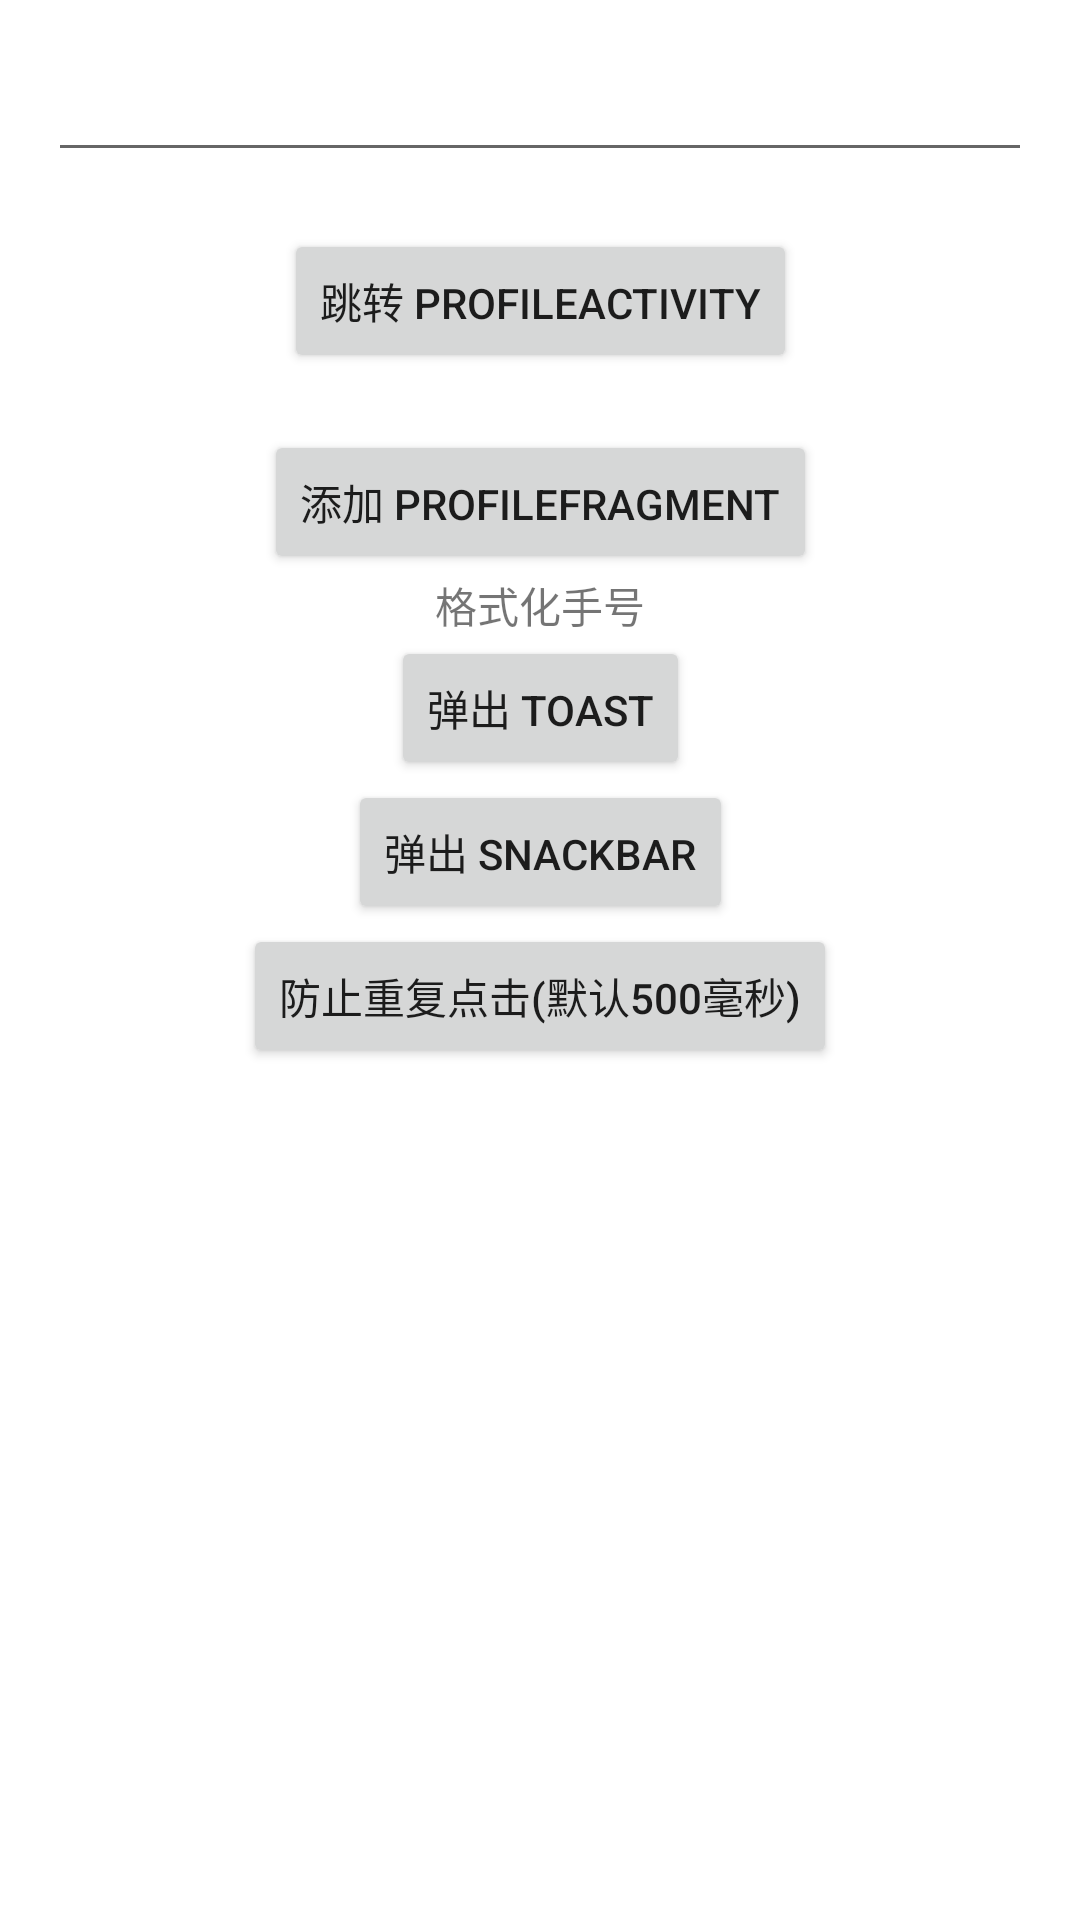

Here is an Android app screen rendered from its layout file. Give the layout XML and the strings, colors and styles it references.
<!-- AndroidManifest.xml: application theme Theme.KtKit -->
<!-- res/layout/activity_main.xml -->
<?xml version="1.0" encoding="utf-8"?>
<androidx.constraintlayout.widget.ConstraintLayout xmlns:android="http://schemas.android.com/apk/res/android"
    xmlns:app="http://schemas.android.com/apk/res-auto"
    xmlns:tools="http://schemas.android.com/tools"
    android:id="@+id/container"
    android:layout_width="match_parent"
    android:layout_height="match_parent"
    tools:context=".MainActivity">

    <EditText
        android:id="@+id/editext"
        android:layout_width="match_parent"
        android:layout_height="wrap_content"
        android:layout_margin="@dimen/dp_16"
        app:layout_constraintLeft_toLeftOf="parent"
        app:layout_constraintRight_toRightOf="parent"
        app:layout_constraintTop_toTopOf="parent"/>

    <TextView
        android:id="@+id/tvScreen"
        android:layout_width="wrap_content"
        android:layout_height="wrap_content"
        app:layout_constraintLeft_toLeftOf="parent"
        app:layout_constraintRight_toRightOf="parent"
        app:layout_constraintTop_toBottomOf="@+id/editext" />

    <Button
        android:id="@+id/btnProfile"
        android:layout_width="wrap_content"
        android:layout_height="wrap_content"
        android:text="跳转 ProfileActivity"
        app:layout_constraintLeft_toLeftOf="parent"
        app:layout_constraintRight_toRightOf="parent"
        app:layout_constraintTop_toBottomOf="@+id/tvScreen"/>

    <TextView
        android:id="@+id/tvActResult"
        android:layout_width="wrap_content"
        android:layout_height="wrap_content"
        app:layout_constraintLeft_toLeftOf="parent"
        app:layout_constraintRight_toRightOf="parent"
        app:layout_constraintTop_toBottomOf="@+id/btnProfile" />

    <Button
        android:id="@+id/btnAddFragment"
        android:layout_width="wrap_content"
        android:layout_height="wrap_content"
        android:text="添加 ProfileFragment"
        app:layout_constraintLeft_toLeftOf="parent"
        app:layout_constraintRight_toRightOf="parent"
        app:layout_constraintTop_toBottomOf="@+id/tvActResult" />

    <TextView
        android:id="@+id/tvFormatPhoneNumber"
        android:layout_width="wrap_content"
        android:layout_height="wrap_content"
        android:text="格式化手号"
        app:layout_constraintLeft_toLeftOf="parent"
        app:layout_constraintRight_toRightOf="parent"
        app:layout_constraintTop_toBottomOf="@+id/btnAddFragment" />

    <Button
        android:id="@+id/btnToast"
        android:layout_width="wrap_content"
        android:layout_height="wrap_content"
        android:text="弹出 Toast"
        app:layout_constraintLeft_toLeftOf="parent"
        app:layout_constraintRight_toRightOf="parent"
        app:layout_constraintTop_toBottomOf="@+id/tvFormatPhoneNumber" />

    <Button
        android:id="@+id/btnSnackBar"
        android:layout_width="wrap_content"
        android:layout_height="wrap_content"
        android:text="弹出 SnackBar"
        app:layout_constraintLeft_toLeftOf="parent"
        app:layout_constraintRight_toRightOf="parent"
        app:layout_constraintTop_toBottomOf="@+id/btnToast" />


    <Button
        android:id="@+id/btnDebounce"
        android:layout_width="wrap_content"
        android:layout_height="wrap_content"
        android:text="防止重复点击(默认500毫秒)"
        app:layout_constraintLeft_toLeftOf="parent"
        app:layout_constraintRight_toRightOf="parent"
        app:layout_constraintTop_toBottomOf="@+id/btnSnackBar" />

    <ImageView
        android:id="@+id/imgScreen"
        android:layout_width="48dp"
        android:layout_height="48dp"
        app:layout_constraintStart_toStartOf="parent"
        app:layout_constraintTop_toBottomOf="@+id/btnDebounce"
        app:layout_constraintEnd_toEndOf="parent"/>

</androidx.constraintlayout.widget.ConstraintLayout>
<!-- resources referenced by this layout -->
<resources>
  <dimen name="dp_16">16dp</dimen>
  <style name="Theme.KtKit" parent="Theme.MaterialComponents.DayNight.DarkActionBar">
          
          <item name="colorPrimary">@color/purple_500</item>
          <item name="colorPrimaryVariant">@color/purple_700</item>
          <item name="colorOnPrimary">@color/white</item>
          
          <item name="colorSecondary">@color/teal_200</item>
          <item name="colorSecondaryVariant">@color/teal_700</item>
          <item name="colorOnSecondary">@color/black</item>
          
          <item name="android:statusBarColor" tools:targetApi="l">?attr/colorPrimaryVariant</item>
          
      </style>
  <!-- not gathered from this repository: default colours our renderer supplied (Android Studio template values) -->
  <color name="purple_500">#FF6200EE</color>
  <color name="purple_700">#FF3700B3</color>
  <color name="teal_200">#FF03DAC5</color>
  <color name="teal_700">#FF018786</color>
  <color name="black">#FF000000</color>
  <color name="white">#FFFFFFFF</color>
</resources>
